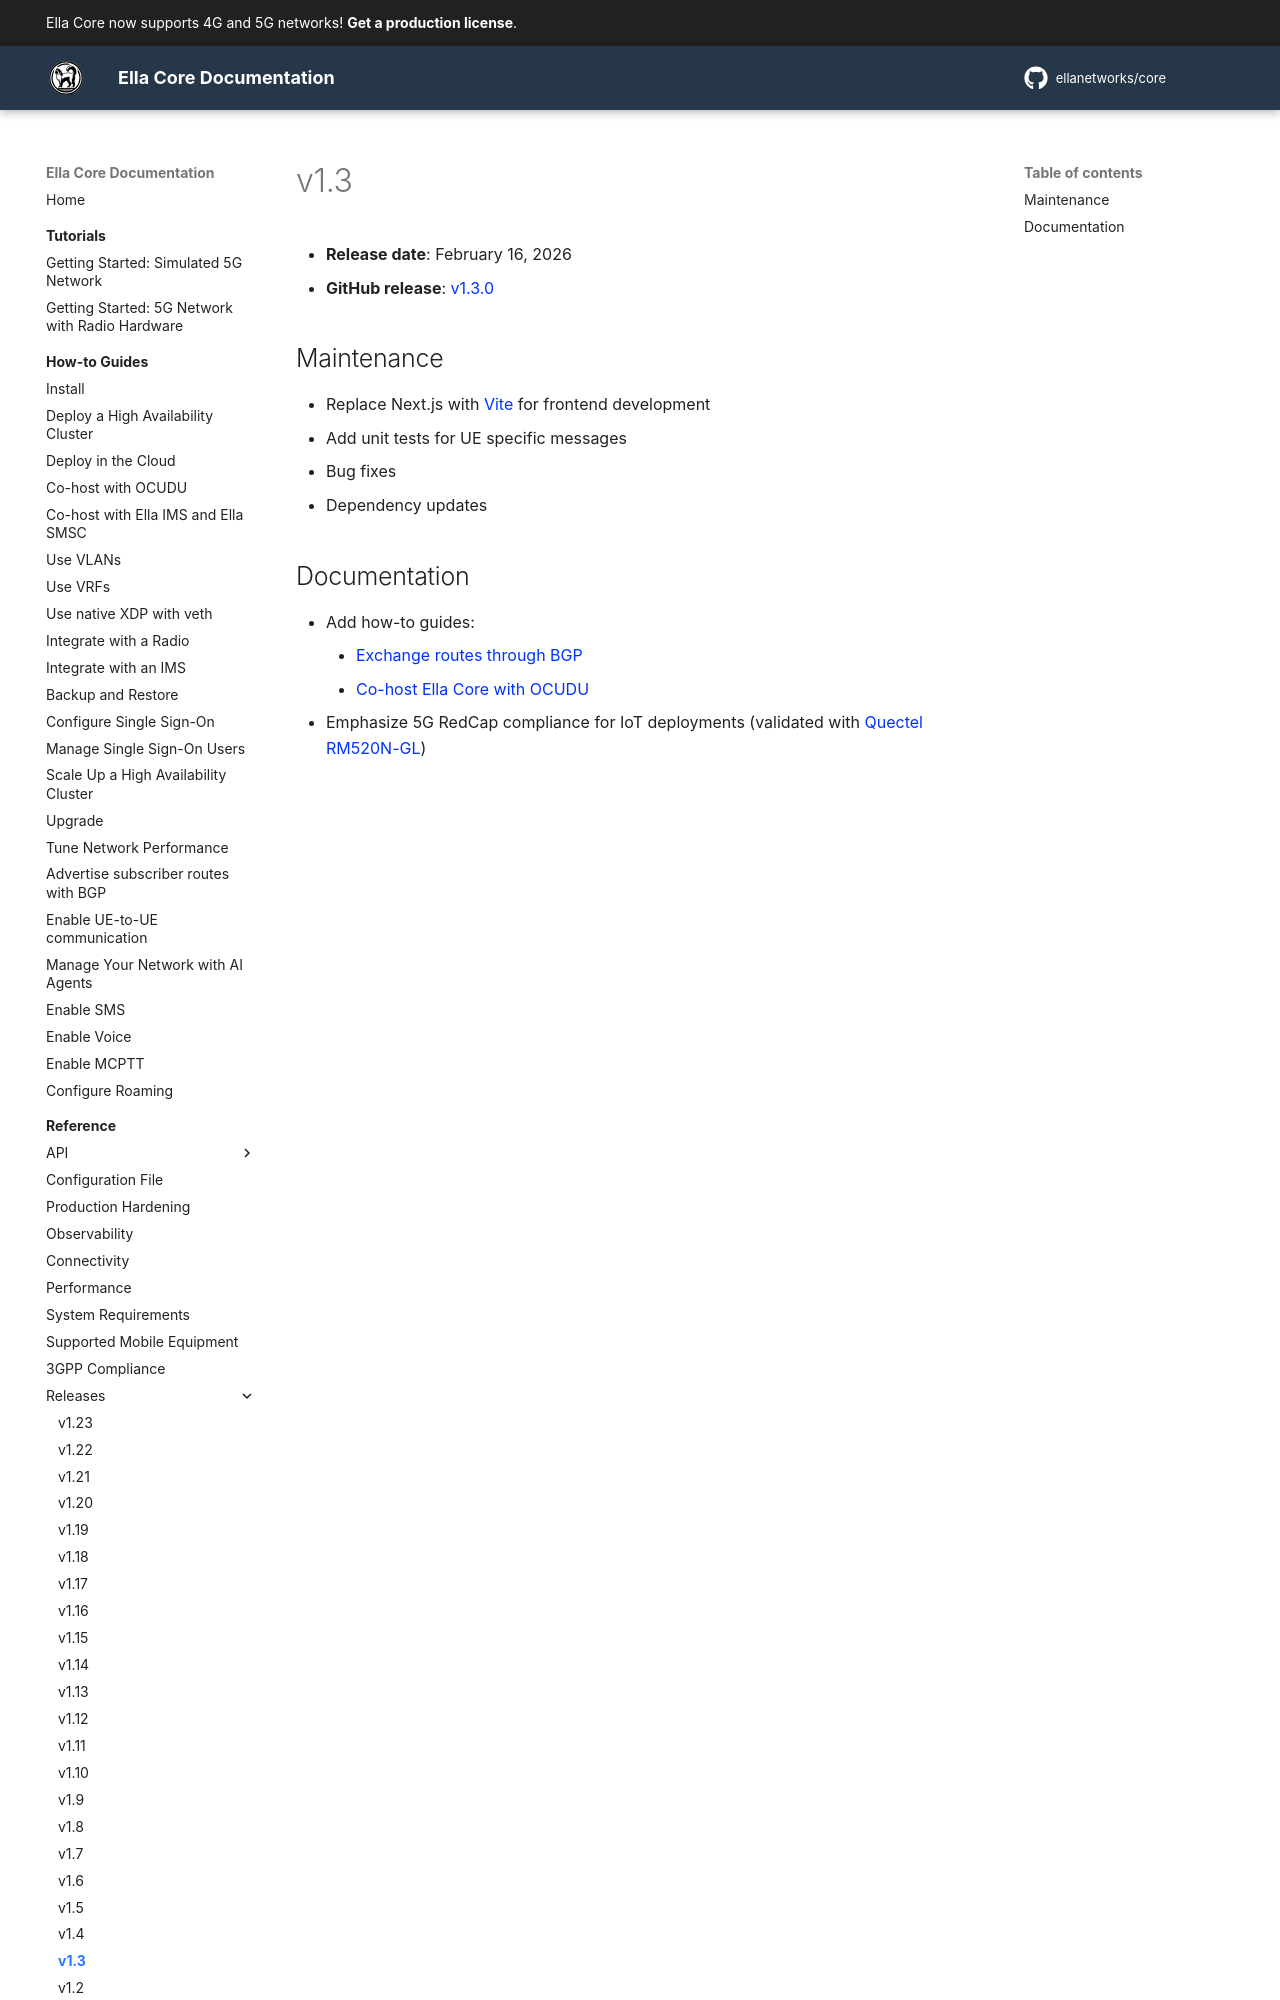

repository: ellanetworks/core · page: reference/releases/v1.3/index.html · generator: mkdocs

---
description: Release notes for Ella Core v1.3.
---

# v1.3

- **Release date**: February 16, 2026
- **GitHub release**: [v1.3.0](https://github.com/ellanetworks/core/releases/tag/v1.3.0)

## Maintenance

- Replace Next.js with [Vite](https://vite.dev/) for frontend development
- Add unit tests for UE specific messages
- Bug fixes
- Dependency updates
